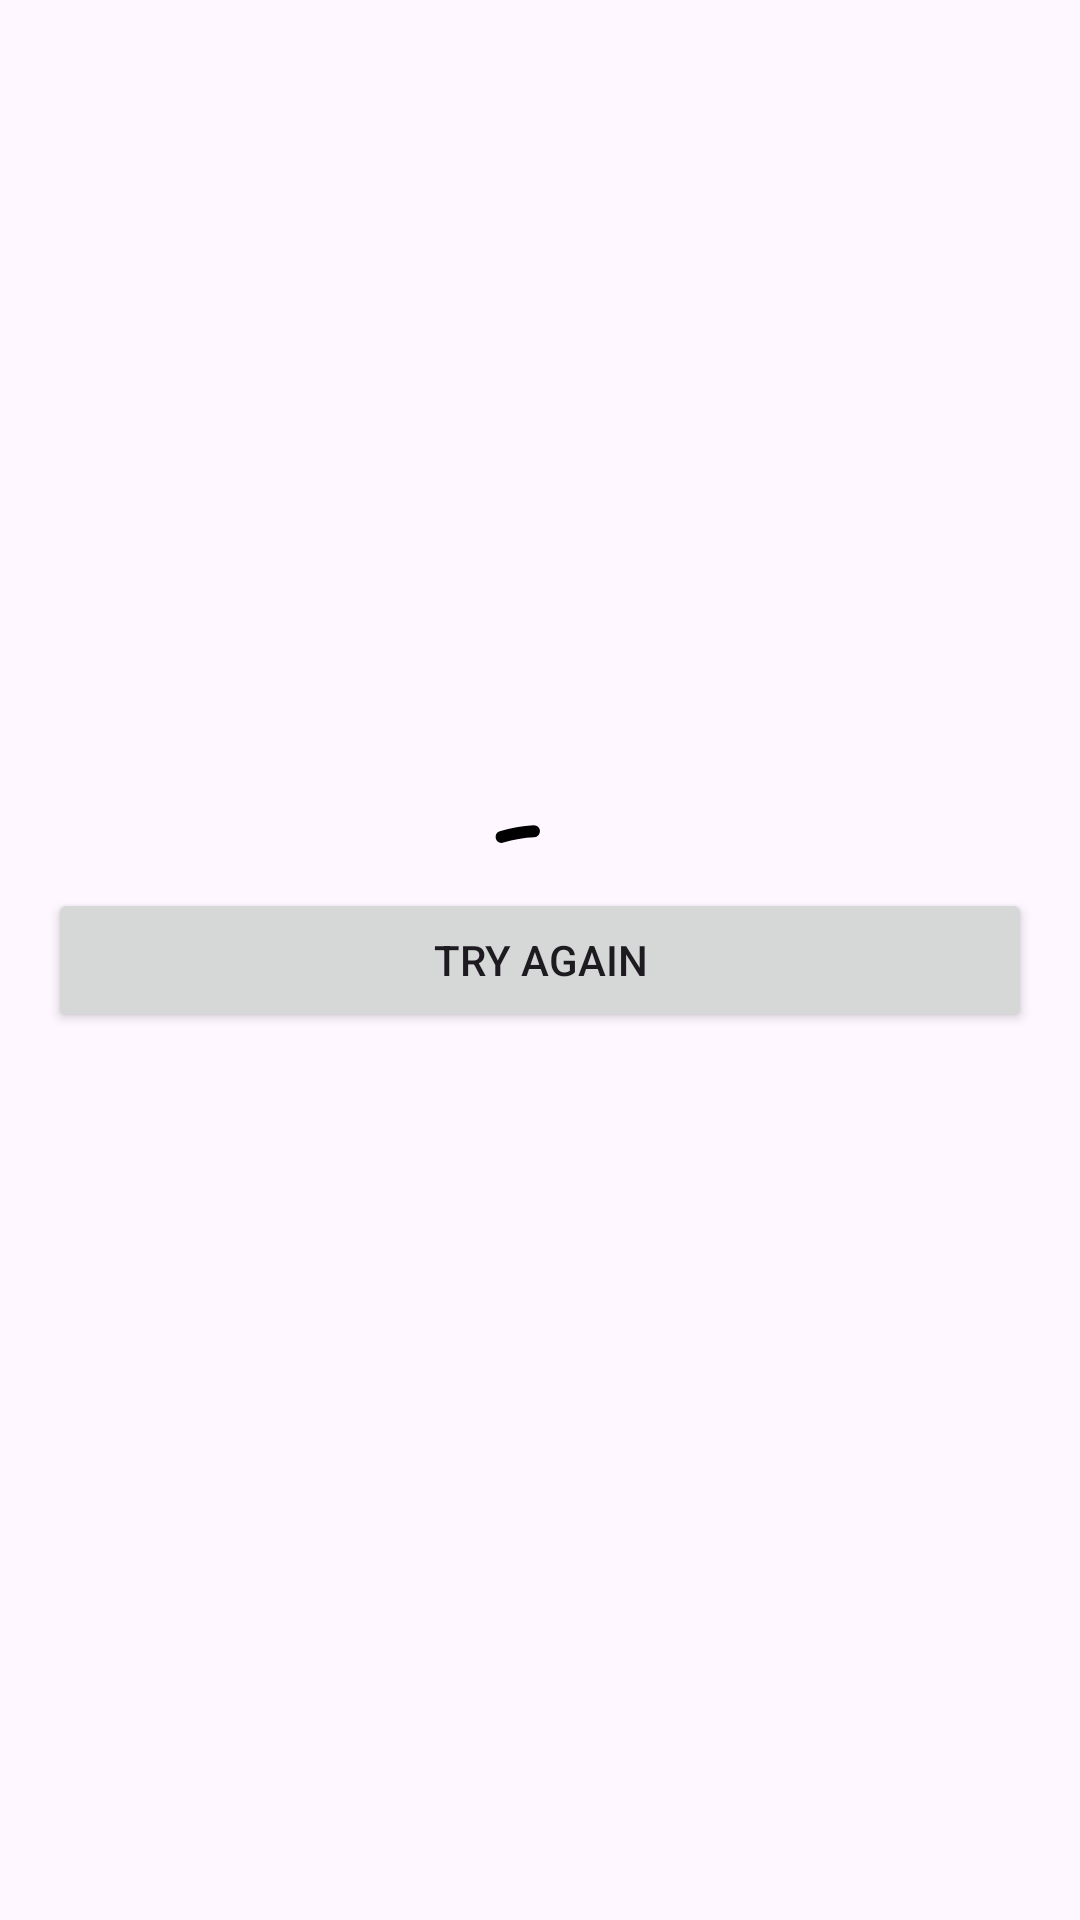

Android layout source for this screen:
<!-- AndroidManifest.xml: application theme Theme.RecyclerViewExoplayer -->
<!-- res/layout/fragment_feed.xml -->
<?xml version="1.0" encoding="utf-8"?>
<androidx.constraintlayout.widget.ConstraintLayout xmlns:android="http://schemas.android.com/apk/res/android"
    xmlns:app="http://schemas.android.com/apk/res-auto"
    xmlns:tools="http://schemas.android.com/tools"
    android:layout_width="match_parent"
    android:layout_height="match_parent"
    tools:context=".presentation.feed.FeedFragment">

    <androidx.recyclerview.widget.RecyclerView
        android:id="@+id/rv_feed"
        android:layout_width="match_parent"
        android:layout_height="0dp"
        android:visibility="gone"
        app:layout_constraintBottom_toBottomOf="parent"
        app:layout_constraintTop_toTopOf="parent" />

    <com.google.android.material.progressindicator.CircularProgressIndicator
        android:id="@+id/loading"
        android:layout_width="20dp"
        android:layout_height="20dp"
        android:indeterminate="true"
        app:indicatorColor="@color/black"
        app:indicatorSize="90dp"
        app:layout_constraintBottom_toBottomOf="parent"
        app:layout_constraintEnd_toEndOf="parent"
        app:layout_constraintStart_toStartOf="parent"
        app:layout_constraintTop_toTopOf="parent" />

    <Button
        android:id="@+id/btn_error"
        android:layout_width="0dp"
        android:layout_height="wrap_content"
        android:layout_marginHorizontal="16dp"
        android:indeterminate="true"
        android:text="@string/try_again"
        android:textAllCaps="true"
        app:indicatorColor="@color/black"
        app:indicatorSize="90dp"
        app:layout_constraintBottom_toBottomOf="parent"
        app:layout_constraintEnd_toEndOf="parent"
        app:layout_constraintStart_toStartOf="parent"
        app:layout_constraintTop_toTopOf="parent" />

</androidx.constraintlayout.widget.ConstraintLayout>
<!-- resources referenced by this layout -->
<resources>
  <string name="try_again">Try Again</string>
  <style name="Theme.RecyclerViewExoplayer" parent="Base.Theme.RecyclerViewExoplayer" />
  <style name="Base.Theme.RecyclerViewExoplayer" parent="Theme.Material3.DayNight.NoActionBar">
          
          
      </style>
  <!-- not gathered from this repository: default colours our renderer supplied (Android Studio template values) -->
  <color name="black">#FF000000</color>
</resources>
